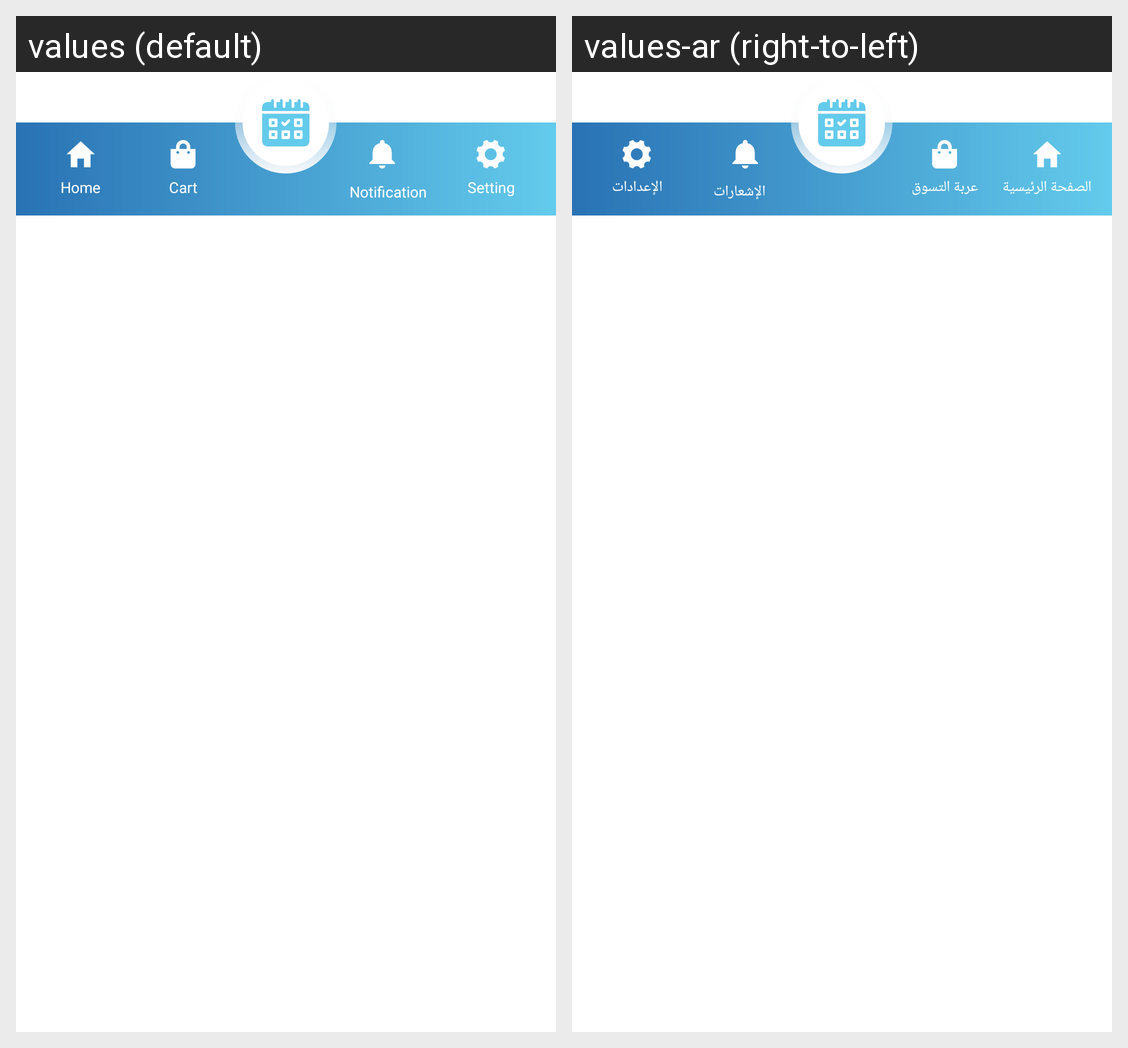

This grid shows one Android layout under two languages. Give, for every string resource on the screen, its name, the default text and each shown locale's text.
Android screen res/layout/layout_menu_bar_bottom.xml rendered under 2 locales, left to right: values (default), values-ar (right-to-left). Device: Nexus 5 (rendered at 1080×1920; each locale shown at half size, 540×960, under a caption strip naming it); theme Theme.MyApplication.
Strings drawn on this screen, with the default value and each locale's value (text and hints the layout hard-codes, and strings that could not be matched under every locale, appear in the picture but are not listed):

home
  values: Home
  values-ar: الصفحة الرئيسية

cart
  values: Cart
  values-ar: عربة التسوق

notification
  values: Notification
  values-ar: الإشعارات

setting
  values: Setting
  values-ar: الإعدادات
